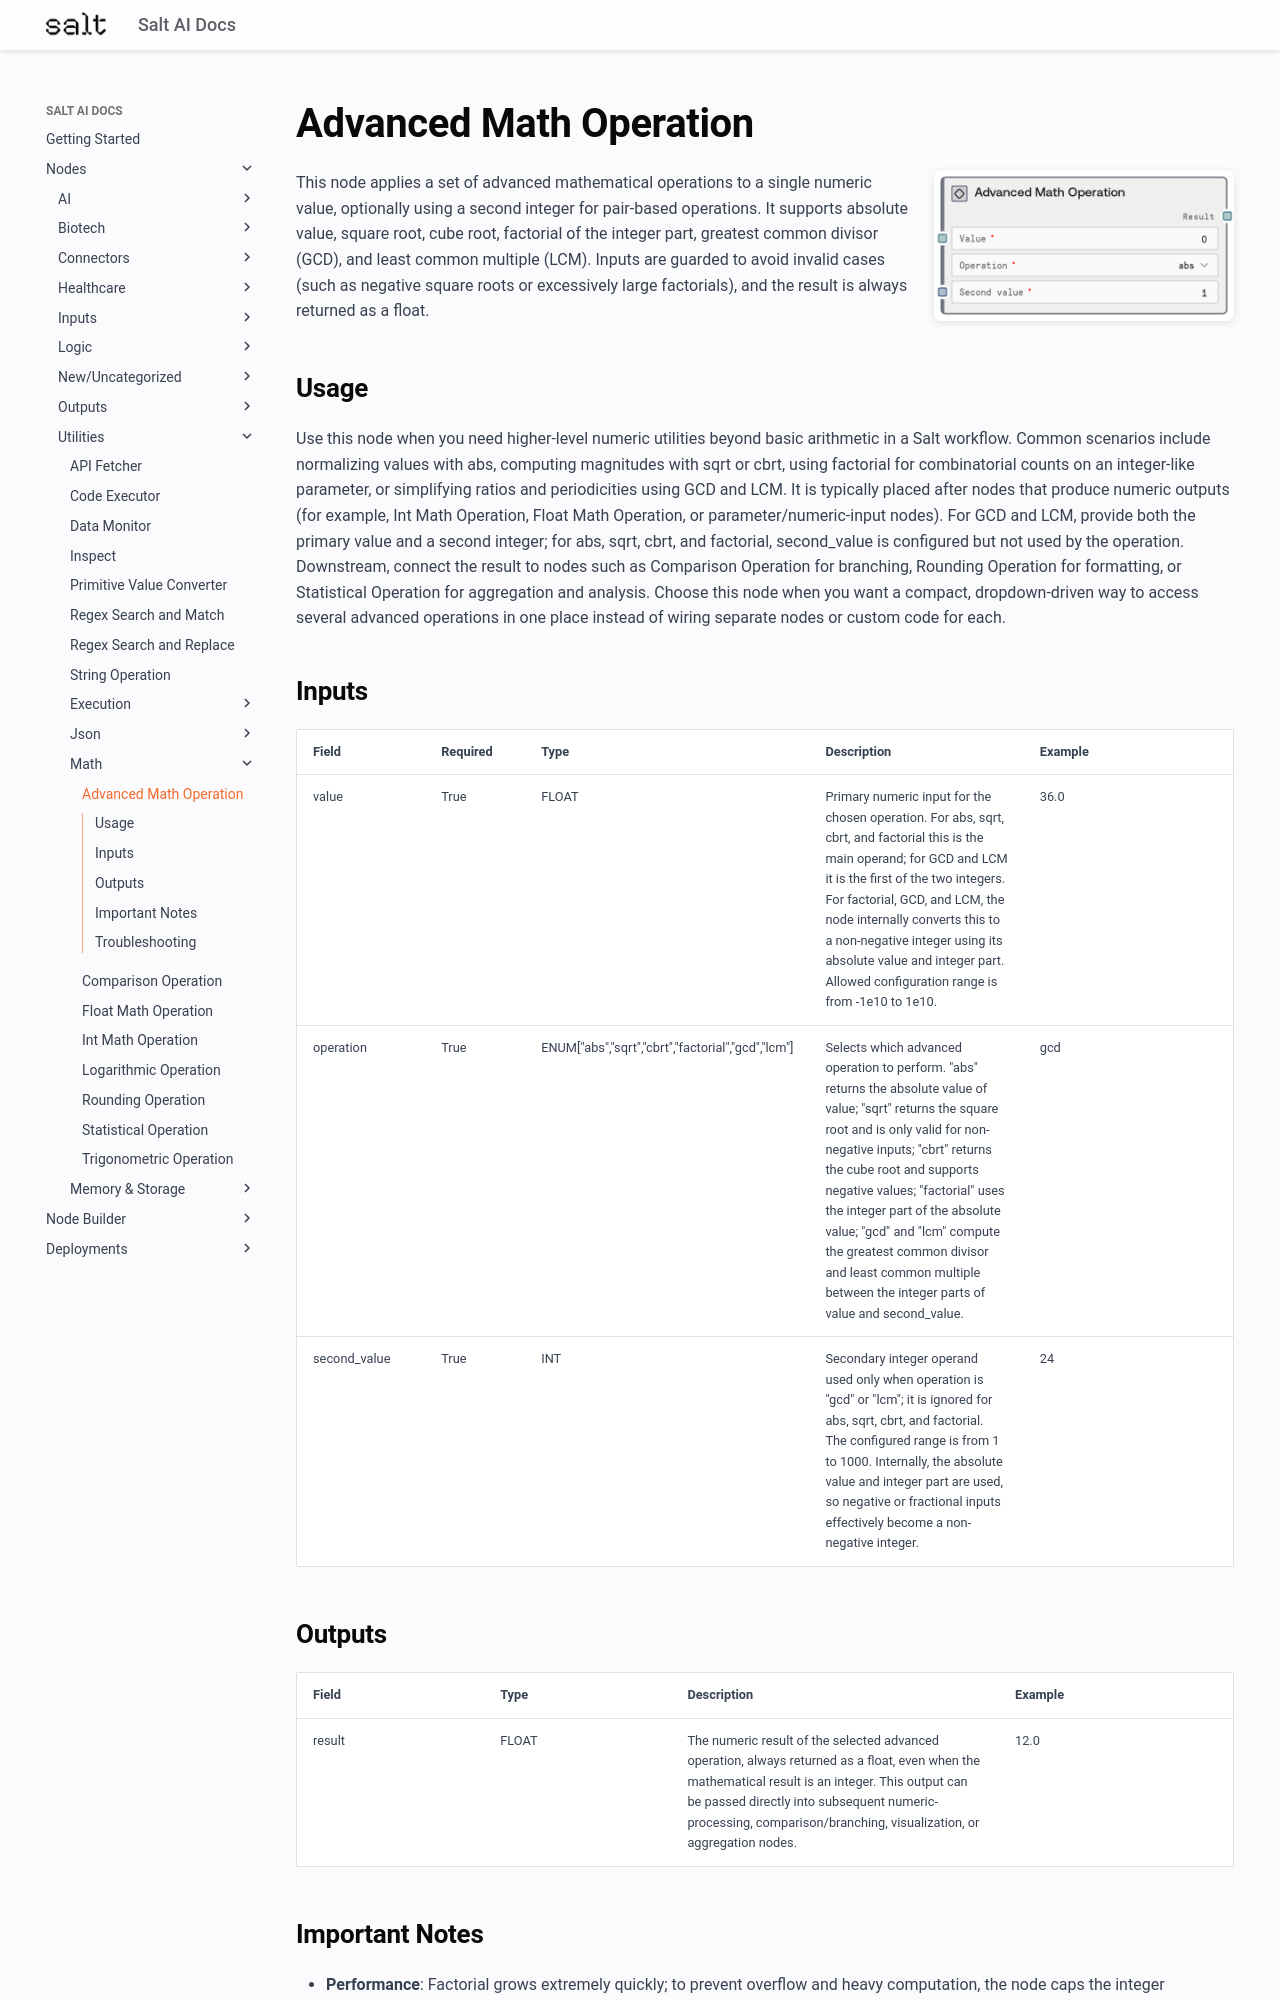

repository: get-salt-AI/SaltAI-Web-Docs · page: nodes/md/utilities/math/saltadvancedmathoperation/index.html · generator: mkdocs

# Advanced Math Operation

<div style="display: flex; gap: 20px; align-items: flex-start; margin-bottom: 20px;">
<div style="flex: 1; min-width: 0;">

This node applies a set of advanced mathematical operations to a single numeric value, optionally using a second integer for pair-based operations. It supports absolute value, square root, cube root, factorial of the integer part, greatest common divisor (GCD), and least common multiple (LCM). Inputs are guarded to avoid invalid cases (such as negative square roots or excessively large factorials), and the result is always returned as a float.

</div>
<div style="flex: 0 0 300px;"><img src="../../../../images/previews/utilities/math/saltadvancedmathoperation.png" alt="Preview" style="width: 100%; border-radius: 8px; box-shadow: 0 2px 8px rgba(0,0,0,0.1);" /></div>
</div>

## Usage

Use this node when you need higher-level numeric utilities beyond basic arithmetic in a Salt workflow. Common scenarios include normalizing values with abs, computing magnitudes with sqrt or cbrt, using factorial for combinatorial counts on an integer-like parameter, or simplifying ratios and periodicities using GCD and LCM. It is typically placed after nodes that produce numeric outputs (for example, Int Math Operation, Float Math Operation, or parameter/numeric-input nodes). For GCD and LCM, provide both the primary value and a second integer; for abs, sqrt, cbrt, and factorial, second_value is configured but not used by the operation. Downstream, connect the result to nodes such as Comparison Operation for branching, Rounding Operation for formatting, or Statistical Operation for aggregation and analysis. Choose this node when you want a compact, dropdown-driven way to access several advanced operations in one place instead of wiring separate nodes or custom code for each.

## Inputs

<div style="overflow-x: auto;">
<table style="table-layout: fixed; width: 100%;">
<colgroup>
<col style="width: 15%;">
<col style="width: 10%;">
<col style="width: 15%;">
<col style="width: 30%;">
<col style="width: 30%;">
</colgroup>
<thead><tr><th>Field</th><th>Required</th><th>Type</th><th>Description</th><th>Example</th></tr></thead>
<tbody>
<tr><td style="word-wrap: break-word;">value</td><td>True</td><td style="word-wrap: break-word;">FLOAT</td><td style="word-wrap: break-word;">Primary numeric input for the chosen operation. For abs, sqrt, cbrt, and factorial this is the main operand; for GCD and LCM it is the first of the two integers. For factorial, GCD, and LCM, the node internally converts this to a non-negative integer using its absolute value and integer part. Allowed configuration range is from -1e10 to 1e10.</td><td style="word-wrap: break-word;">36.0</td></tr>
<tr><td style="word-wrap: break-word;">operation</td><td>True</td><td style="word-wrap: break-word;">ENUM["abs","sqrt","cbrt","factorial","gcd","lcm"]</td><td style="word-wrap: break-word;">Selects which advanced operation to perform. "abs" returns the absolute value of value; "sqrt" returns the square root and is only valid for non-negative inputs; "cbrt" returns the cube root and supports negative values; "factorial" uses the integer part of the absolute value; "gcd" and "lcm" compute the greatest common divisor and least common multiple between the integer parts of value and second_value.</td><td style="word-wrap: break-word;">gcd</td></tr>
<tr><td style="word-wrap: break-word;">second_value</td><td>True</td><td style="word-wrap: break-word;">INT</td><td style="word-wrap: break-word;">Secondary integer operand used only when operation is "gcd" or "lcm"; it is ignored for abs, sqrt, cbrt, and factorial. The configured range is from 1 to 1000. Internally, the absolute value and integer part are used, so negative or fractional inputs effectively become a non-negative integer.</td><td style="word-wrap: break-word;">24</td></tr>
</tbody>
</table>
</div>

## Outputs

<div style="overflow-x: auto;">
<table style="table-layout: fixed; width: 100%;">
<colgroup>
<col style="width: 20%;">
<col style="width: 20%;">
<col style="width: 35%;">
<col style="width: 25%;">
</colgroup>
<thead><tr><th>Field</th><th>Type</th><th>Description</th><th>Example</th></tr></thead>
<tbody>
<tr><td style="word-wrap: break-word;">result</td><td style="word-wrap: break-word;">FLOAT</td><td style="word-wrap: break-word;">The numeric result of the selected advanced operation, always returned as a float, even when the mathematical result is an integer. This output can be passed directly into subsequent numeric-processing, comparison/branching, visualization, or aggregation nodes.</td><td style="word-wrap: break-word;">12.0</td></tr>
</tbody>
</table>
</div>
